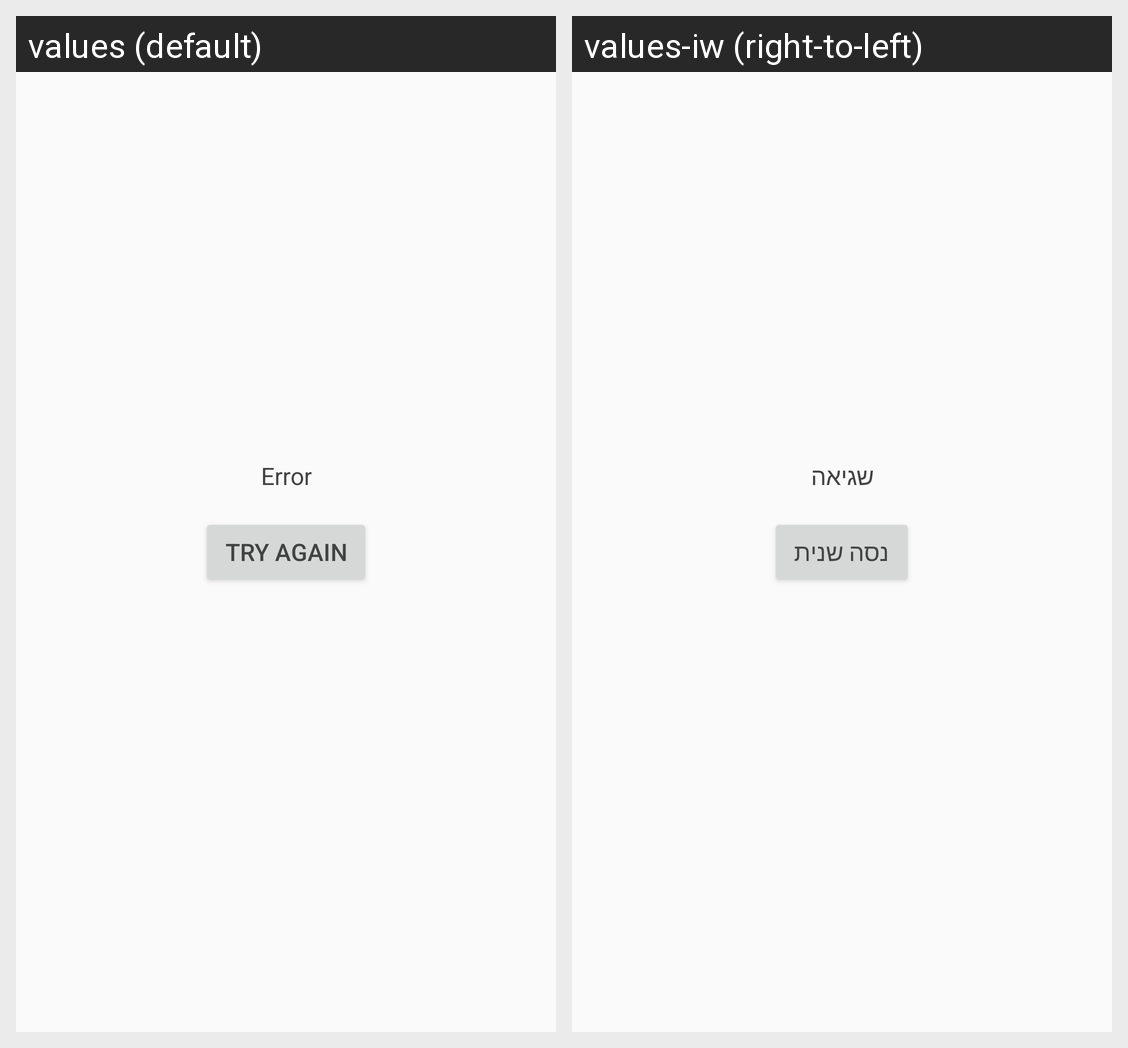

Here is an Android app screen in its default locale and in the app's own translations. Write out the translated-string differences for the strings that appear on this screen.
Android screen res/layout/error_layout.xml rendered under 2 locales, left to right: values (default), values-iw (right-to-left). Device: Nexus 5 (rendered at 1080×1920; each locale shown at half size, 540×960, under a caption strip naming it); theme AppTheme.
Strings drawn on this screen, with the default value and each locale's value (text and hints the layout hard-codes, and strings that could not be matched under every locale, appear in the picture but are not listed):

error_message
  values: Error
  values-iw: שגיאה

refresh_button_text
  values: Try again
  values-iw: נסה שנית
